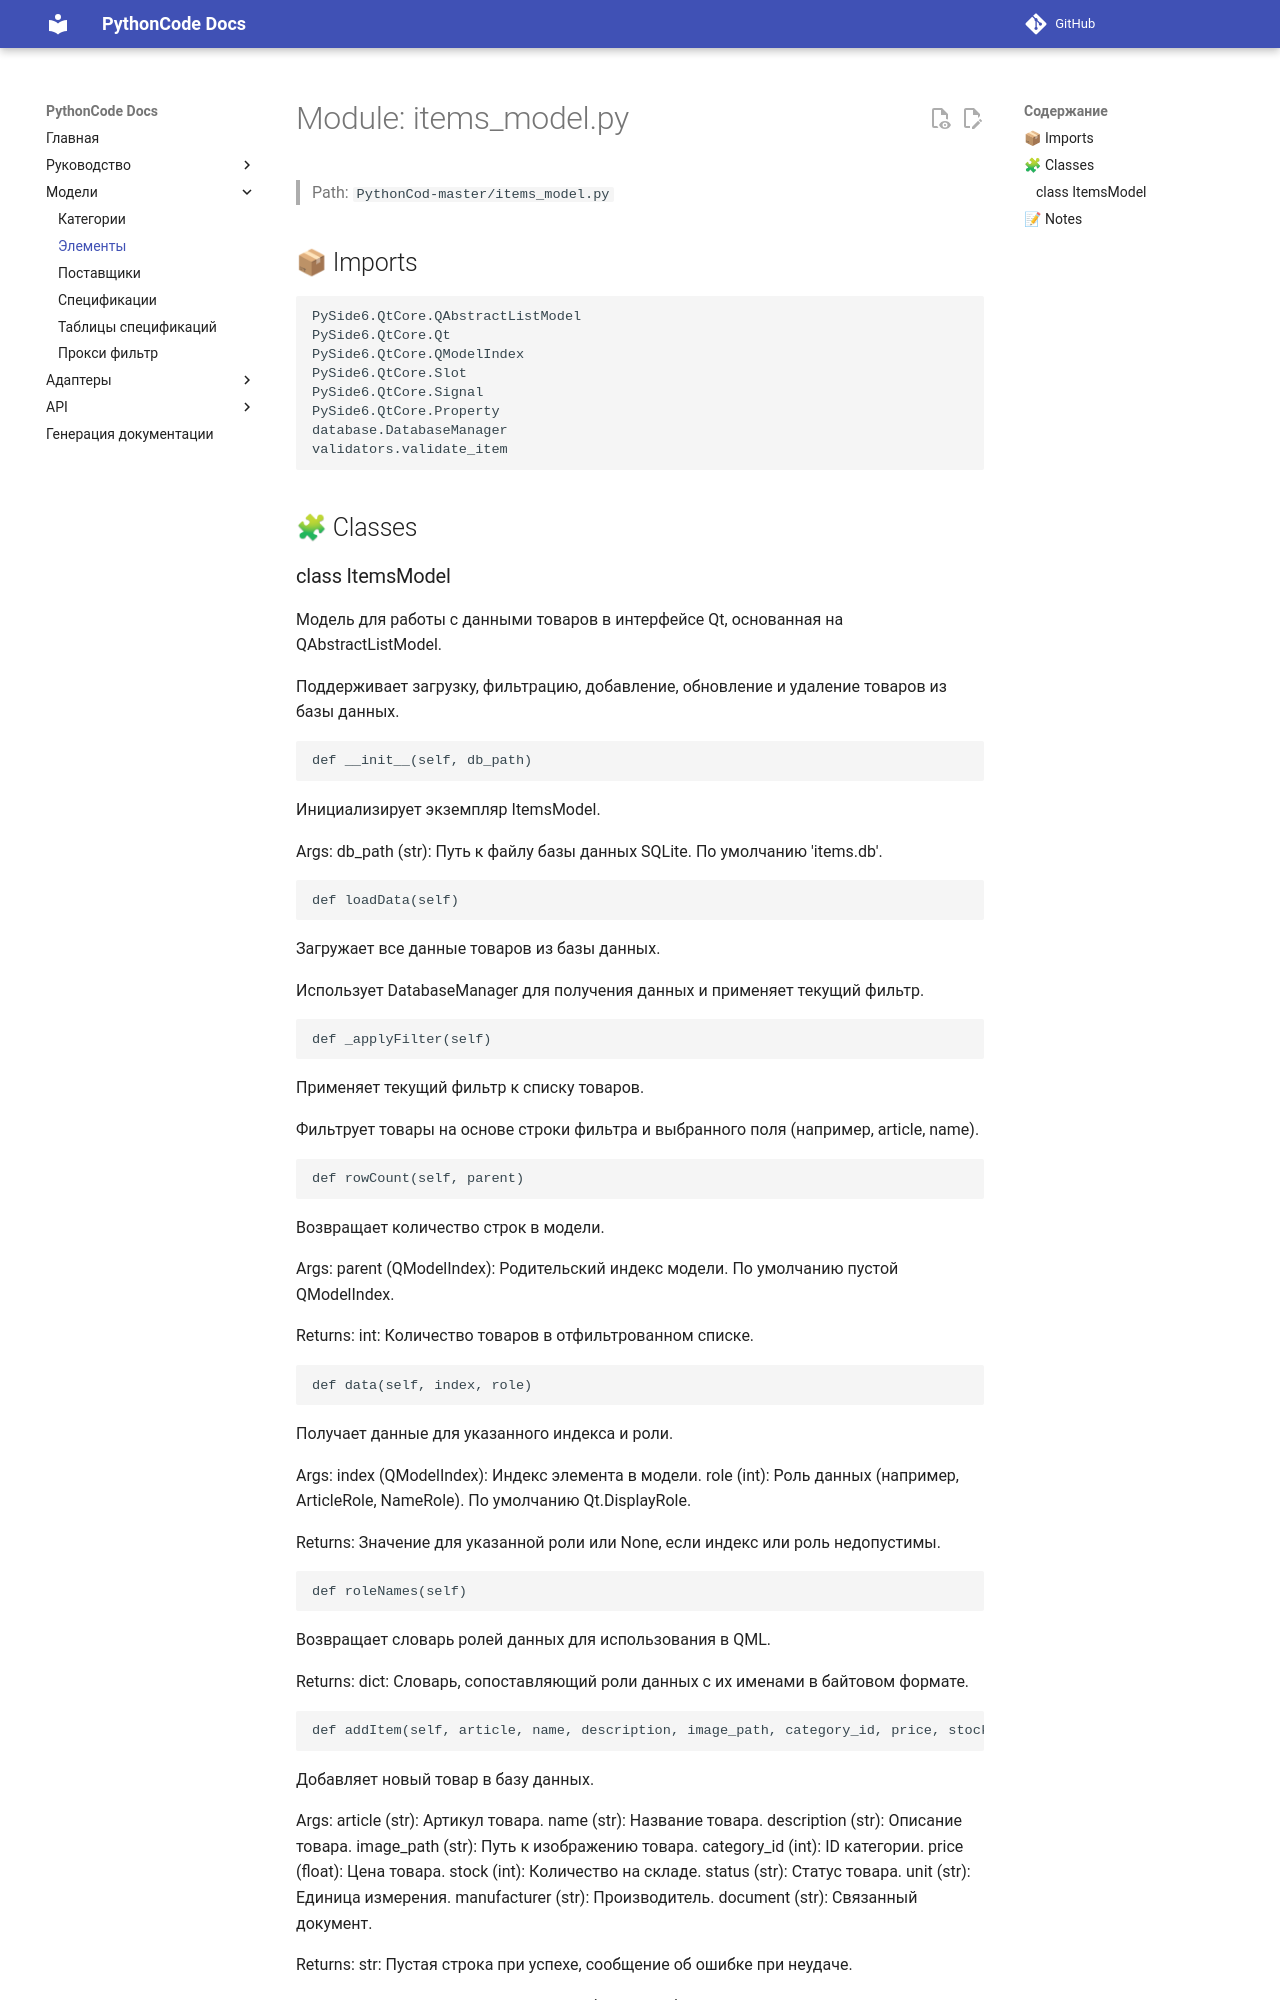

repository: fanto-m/PythonCode · page: items_model/index.html · generator: mkdocs

# Module: items_model.py

> Path: `PythonCod-master/items_model.py`

## 📦 Imports
```python
PySide6.QtCore.QAbstractListModel
PySide6.QtCore.Qt
PySide6.QtCore.QModelIndex
PySide6.QtCore.Slot
PySide6.QtCore.Signal
PySide6.QtCore.Property
database.DatabaseManager
validators.validate_item
```

## 🧩 Classes
